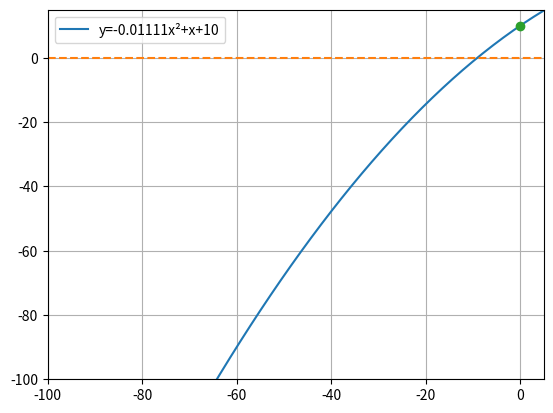

Here is the Python script that generated this plot:
import math
import matplotlib.pyplot as plt
import numpy as np

class Polynomial:
    def __init__(self,coefflist : list):
        self.degree= len(coefflist)-1
        self.coeffilist=coefflist
    def degreofpolynomial(self):
        return self.degree
    def valueofpolynomial(self,x):
        inlist = self.coeffilist
        eqn = 0
        for i in range(self.degree+1):
            eqn += inlist[i] * (x ** (self.degree - i))
        return eqn
    def nameofpolynomial(self):
        inlist = self.coeffilist
        if all((i == 0) for i in inlist):
            eqn='y=0'
        else:
            eqn = "y=-" if abs(inlist[0]) != inlist[0] else "y="
            for i in range(self.degree+1):
                eqn += f'{abs(inlist[i]) if abs(inlist[i]) !=1 else ""}x{self.__get_super(str(self.degree - i)) if self.degree-i != 1 else ""}{"" if ((inlist[i +1]  is None) or all(f == 0 for f in inlist[i+1:])) else ("-" if abs([g for g in inlist[i+1:] if g != 0][0]) != [h for h in inlist[i+1:] if h != 0][0] else "+")}' if (inlist[i] != 0 and self.degree - i != 0) else (f'{abs(inlist[i])}' if inlist[i] != 0 else "")
        return eqn
    def plotpolynomial(self, xlim=None,ylim=None,rnge=None,highlightpoint=[0,0]):

        if rnge is None:
            rnge = [-100, 100]
        x = np.linspace(rnge[0],rnge[1])
        fig, ax = plt.subplots()

        ax.plot(x, self.valueofpolynomial(x),label=self.nameofpolynomial())
        ax.set(ylim=ylim,xlim=xlim)
        ax.plot(x,Polynomial([0]).valueofpolynomial(x),linestyle='dashed')
        ax.plot(highlightpoint[0],highlightpoint[1], marker='o')
        plt.grid(True)
        plt.legend()
        plt.show()

    def minima(self):
        print("no calculus yet")

    # Thank you internet
    @staticmethod
    def __get_super(x):
        normal = "ABCDEFGHIJKLMNOPQRSTUVWXYZabcdefghijklmnopqrstuvwxyz0123456789+-=()"
        super_s = "ᴬᴮᶜᴰᴱᶠᴳᴴᴵᴶᴷᴸᴹᴺᴼᴾQᴿˢᵀᵁⱽᵂˣʸᶻᵃᵇᶜᵈᵉᶠᵍʰᶦʲᵏˡᵐⁿᵒᵖ۹ʳˢᵗᵘᵛʷˣʸᶻ⁰¹²³⁴⁵⁶⁷⁸⁹⁺⁻⁼⁽⁾"
        res = x.maketrans(''.join(normal), ''.join(super_s))
        return x.translate(res)

class Projectile:
    def __init__(self,u,a,theta,startheight=0):
        assert u>=0,"Velocity cannot be negative,use the angle from 0 to 360 to do wacky stuff!"

        self.startheight = startheight
        self.velocity = u
        self.gravity=abs(a)
        self.aop=math.radians(theta)
        self.range = ((self.velocity**2) * math.sin(2*self.aop))/self.gravity
        self.maxheight = ((self.velocity**2)*(math.sin(self.aop)**2))/(2*self.gravity)

        a= round((-self.gravity)/(2*(self.velocity**2)*(math.cos(self.aop)**2)),5)
        b=round((math.tan(self.aop)),5)
        self.parabola=Polynomial([a,b,startheight])
        print(self.parabola.nameofpolynomial())
    def Range(self):
        return ((self.velocity**2) * math.sin(2*self.aop))/self.gravity

    def MaxHeight(self):
        return ((self.velocity**2)*(math.sin(self.aop)**2))/(2*self.gravity)

    def Projection(self,ylimh=None,xlimh=None,xlinspace=None):
        if ylimh is None:
            ylimh = self.__autoMH()
        if xlimh is None:
            xlimh = self.__autoR()
        if xlinspace is None:
            xlinspace = self.__autoLS()
        print(xlimh,ylimh)
        self.parabola.plotpolynomial(xlimh,ylimh,xlinspace,highlightpoint=[0,self.startheight])
    def __autoR(self):
        print(self.aop)
        if (self.aop > 0 and self.aop < math.pi/2) or (self.aop < -(3/2)*math.pi and self.aop > -math.pi*2):
            return [-5,self.range +10]
        elif (self.aop > (3/2)*math.pi and self.aop < math.pi*2) or (self.aop < 0 and self.aop > -math.pi/2):
            return [-5,100]
        elif (self.aop > math.pi/2 and self.aop < math.pi) or (self.aop > -(3/2)*math.pi and self.aop < -math.pi):
            return [self.range -10,5]
        elif (self.aop > math.pi and self.aop < (3/2)*math.pi) or (self.aop > -math.pi and self.aop < -math.pi/2):
            return [-100,5]
        else:
            raise "your angle is dumb"
    def __autoLS(self):
        print(self.aop)
        if (self.aop > 0 and self.aop < math.pi/2) or (self.aop < -(3/2)*math.pi and self.aop > -math.pi*2):
            return [0,self.range+(self.startheight*math.tan(self.aop))+5]
        elif (self.aop > (3/2)*math.pi and self.aop < math.pi*2) or (self.aop < 0 and self.aop > -math.pi/2):
            return [-5,100]
        elif (self.aop > math.pi/2 and self.aop < math.pi) or (self.aop > -(3/2)*math.pi and self.aop < -math.pi):
            return [self.range+(self.startheight*math.tan(self.aop))-5,0]
        elif (self.aop > math.pi and self.aop < (3/2)*math.pi) or (self.aop > -math.pi and self.aop < -math.pi/2):
            return [-100,5]
        else:
            raise "your angle is dumb"
    def __autoMH(self):
        if (self.aop > 0 and self.aop < math.pi) or (self.aop < -math.pi and self.aop > -2*math.pi):
            return [self.startheight-5,self.maxheight +20]
        elif (self.aop > math.pi and self.aop < 2*math.pi) or (self.aop > -math.pi and self.aop < 0):
            return [-100,self.startheight+5]
        else:
            raise "your angle is dumb"


a = Projectile(30,10,-135,10)
a.Projection()


#y=-0.01111x²-x+10
